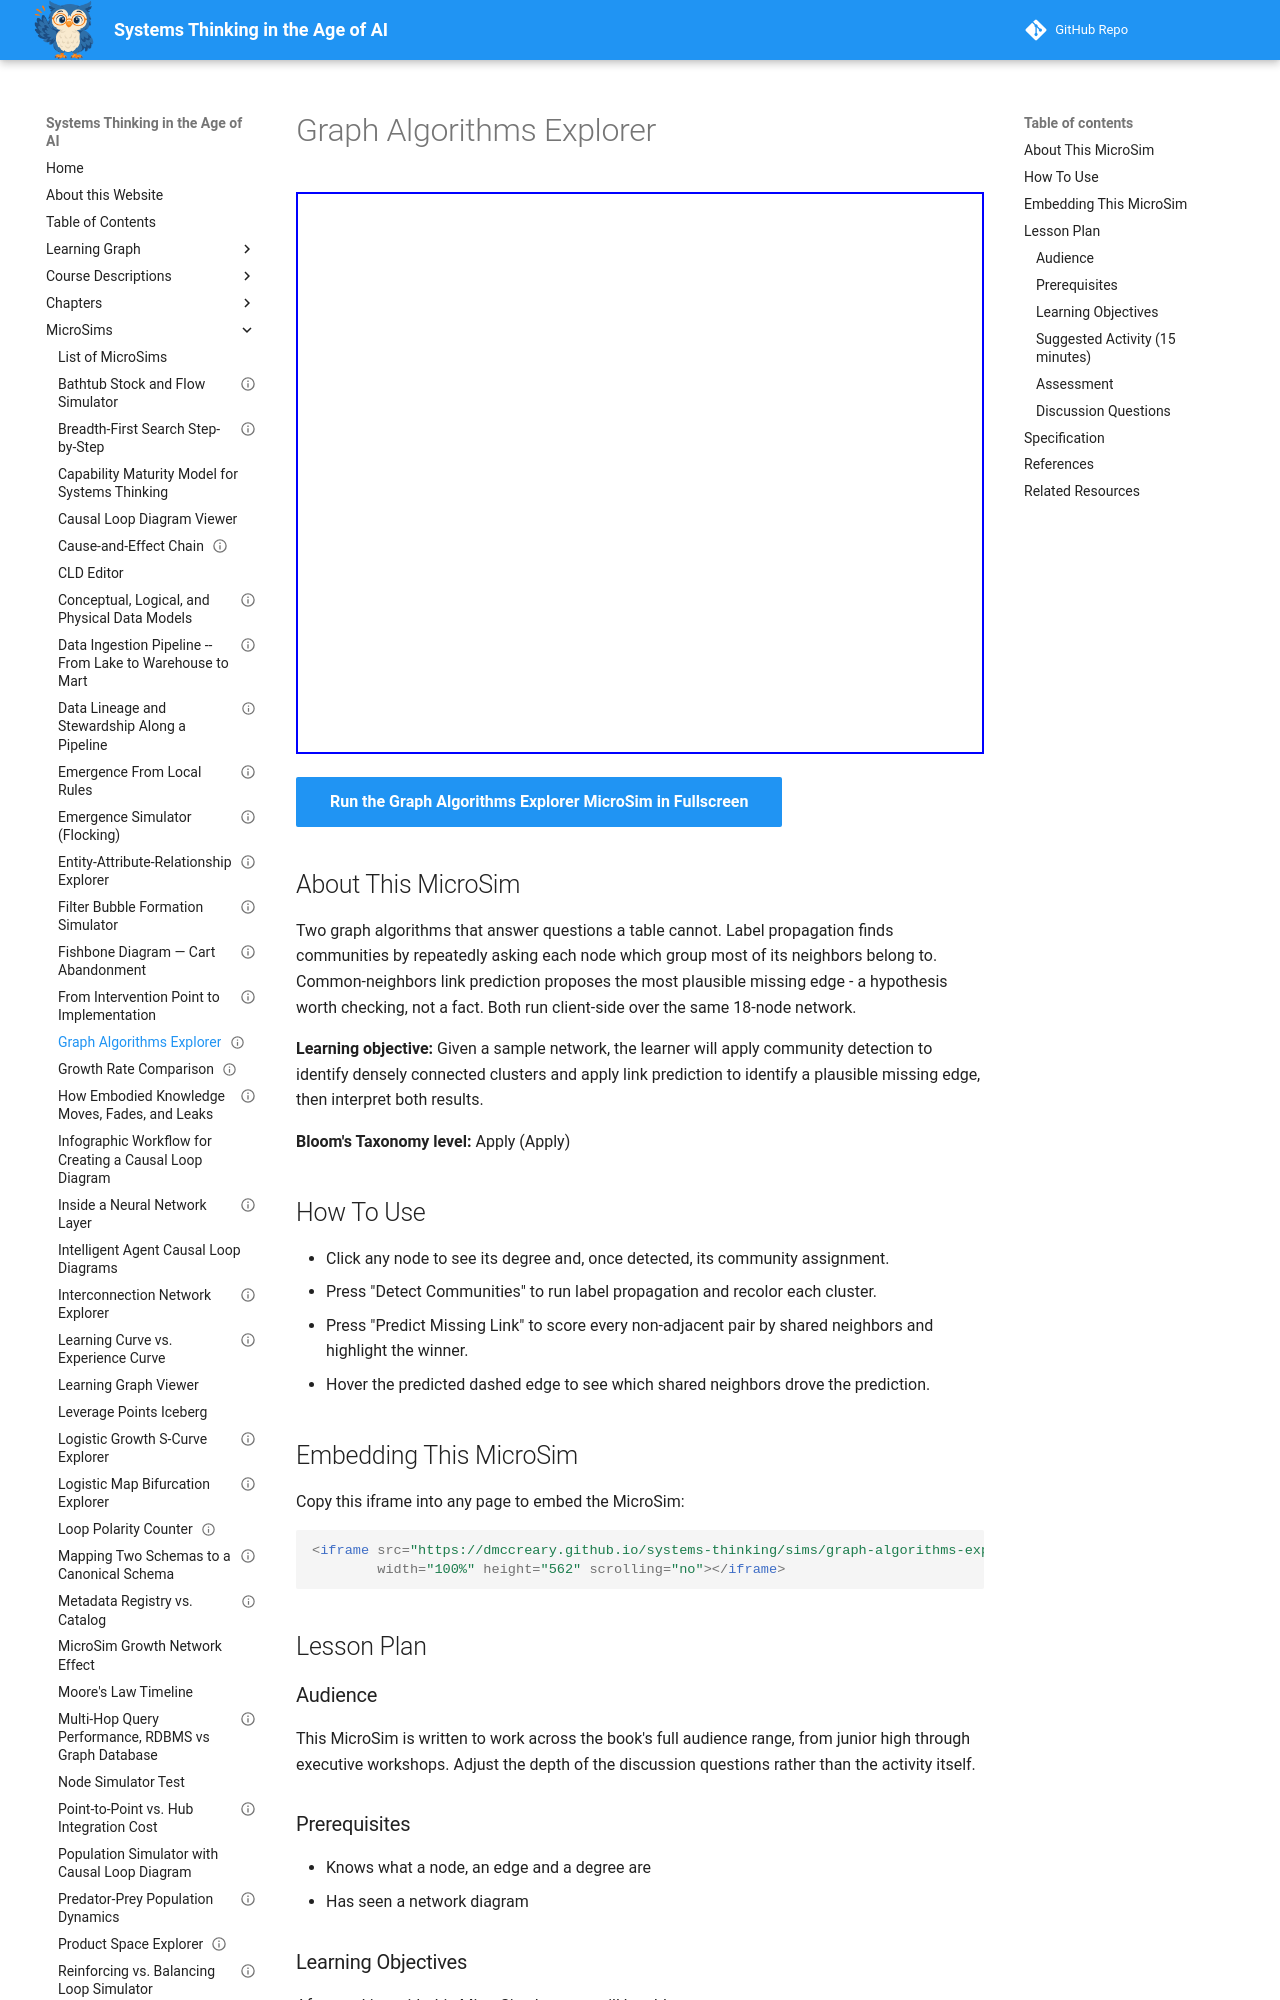

repository: dmccreary/systems-thinking · page: sims/graph-algorithms-explorer/index.html · generator: mkdocs

---
title: "Graph Algorithms Explorer"
description: "Run community detection and link prediction on an 18-node network and interpret both results."
image: /sims/graph-algorithms-explorer/graph-algorithms-explorer.png
og:image: /sims/graph-algorithms-explorer/graph-algorithms-explorer.png
twitter:image: /sims/graph-algorithms-explorer/graph-algorithms-explorer.png
social:
  cards: false
status: implemented
library: vis-network
bloom_level: Apply
bloom_verb: Apply
chapter: 26
---

# Graph Algorithms Explorer

<iframe src="main.html" width="100%" height="562" scrolling="no"></iframe>

[Run the Graph Algorithms Explorer MicroSim in Fullscreen](main.html){ .md-button .md-button--primary }

## About This MicroSim

Two graph algorithms that answer questions a table cannot. Label propagation finds communities by repeatedly asking each node which group most of its neighbors belong to. Common-neighbors link prediction proposes the most plausible missing edge - a hypothesis worth checking, not a fact. Both run client-side over the same 18-node network.

**Learning objective:** Given a sample network, the learner will apply community detection to identify densely connected clusters and apply link prediction to identify a plausible missing edge, then interpret both results.

**Bloom's Taxonomy level:** Apply (Apply)

## How To Use

- Click any node to see its degree and, once detected, its community assignment.
- Press "Detect Communities" to run label propagation and recolor each cluster.
- Press "Predict Missing Link" to score every non-adjacent pair by shared neighbors and highlight the winner.
- Hover the predicted dashed edge to see which shared neighbors drove the prediction.

## Embedding This MicroSim

Copy this iframe into any page to embed the MicroSim:

```html
<iframe src="https://dmccreary.github.io/systems-thinking/sims/graph-algorithms-explorer/main.html"
        width="100%" height="562" scrolling="no"></iframe>
```

## Lesson Plan

### Audience

This MicroSim is written to work across the book's full audience range, from junior high through executive workshops. Adjust the depth of the discussion questions rather than the activity itself.

### Prerequisites

- Knows what a node, an edge and a degree are
- Has seen a network diagram

### Learning Objectives

After working with this MicroSim, learners will be able to:

- Apply community detection and interpret the resulting clusters
- Apply link prediction and interpret the score
- Explain why a predicted link is a hypothesis rather than a fact

### Suggested Activity (15 minutes)

1. Ask learners to eyeball the network and guess how many communities there are.
2. Press "Detect Communities" and compare to the guess.
3. Ask which nodes bridge the communities, and why those few people matter so much.
4. Press "Predict Missing Link" and ask whether the prediction is plausible.
5. Ask what it would mean, ethically, to act on a prediction like this in a real system.

### Assessment

Ask learners to name the bridging nodes and to explain what removing one of them would do to the network's structure.

### Discussion Questions

- Why does label propagation find the same communities a human would?
- What is the difference between a prediction being likely and being true?
- Where would acting on link prediction be helpful, and where would it be intrusive?
